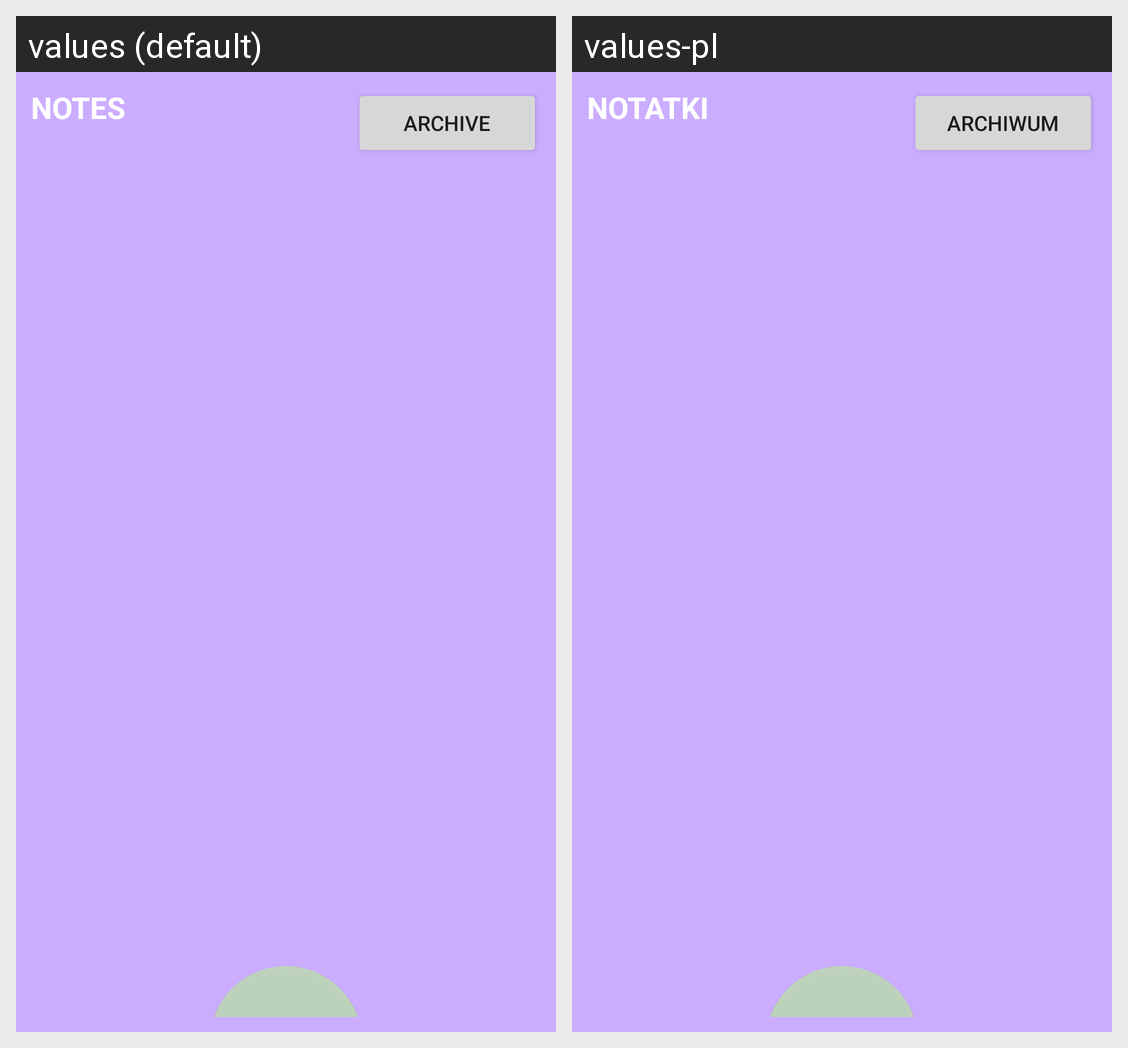

Here is an Android app screen in its default locale and in the app's own translations. Write out the translated-string differences for the strings that appear on this screen.
Android screen res/layout/activity_main.xml rendered under 2 locales, left to right: values (default), values-pl. Device: Nexus 5 (rendered at 1080×1920; each locale shown at half size, 540×960, under a caption strip naming it); theme Theme.SM_projekt.
Strings drawn on this screen, with the default value and each locale's value (text and hints the layout hard-codes, and strings that could not be matched under every locale, appear in the picture but are not listed):

notes_header
  values: NOTES
  values-pl: NOTATKI

archiveBtn
  values: Archive
  values-pl: Archiwum
